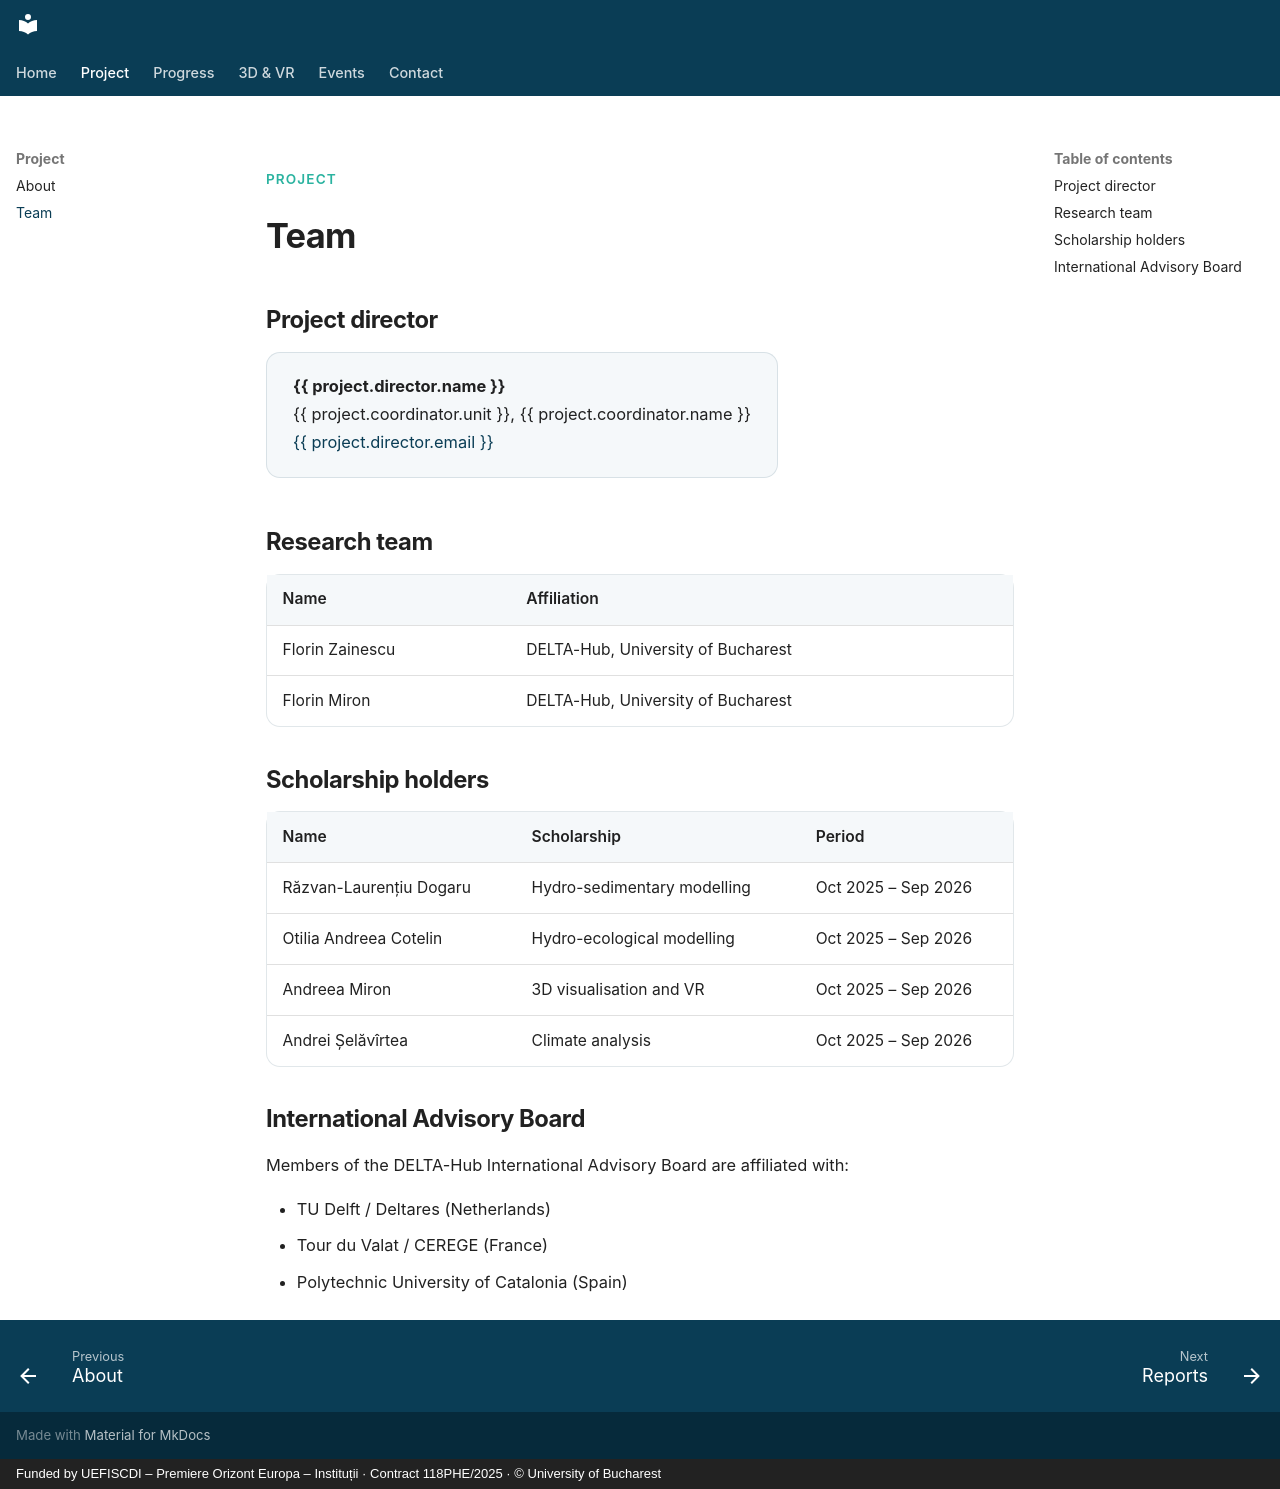

repository: datesfantu-droid/.github.io · page: team/index.html · generator: mkdocs · copyright: Funded by UEFISCDI – Premiere Orizont Europa – Instituții · Contract 118PHE/2025 · © University of Bucharest

---
title: Team
---

<div class="page-intro" markdown>
<span class="eyebrow">Project</span>

# Team
</div>

## Project director

<div class="person" markdown>
**{{ project.director.name }}**<br>
{{ project.coordinator.unit }}, {{ project.coordinator.name }}<br>
[{{ project.director.email }}](mailto:{{ project.director.email }})
</div>

## Research team

<!-- Keep this list up to date (contract art. 6.1.26). Add one row per member:
| Name | Affiliation |
-->

<!-- Taken from https://delta-hub.unibuc.ro/team.html. -->

| Name | Affiliation |
|---|---|
| Florin Zainescu | DELTA-Hub, University of Bucharest |
| Florin Miron | DELTA-Hub, University of Bucharest |

## Scholarship holders

| Name | Scholarship | Period |
|---|---|---|
| Răzvan-Laurențiu Dogaru | Hydro-sedimentary modelling | Oct 2025 – Sep 2026 |
| Otilia Andreea Cotelin | Hydro-ecological modelling | Oct 2025 – Sep 2026 |
| Andreea Miron | 3D visualisation and VR | Oct 2025 – Sep 2026 |
| Andrei Șelăvîrtea | Climate analysis | Oct 2025 – Sep 2026 |

## International Advisory Board

Members of the DELTA-Hub International Advisory Board are affiliated with:

- TU Delft / Deltares (Netherlands)
- Tour du Valat / CEREGE (France)
- Polytechnic University of Catalonia (Spain)
